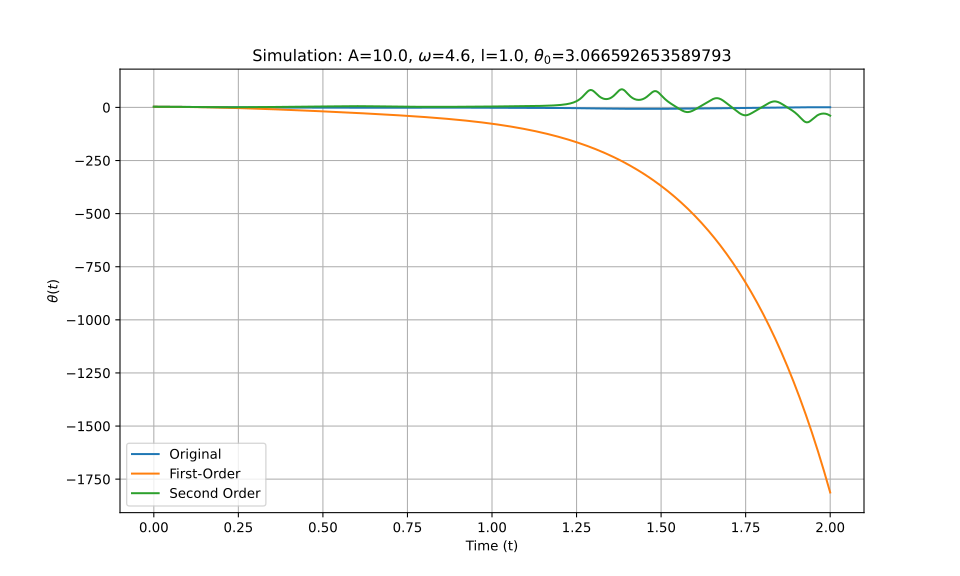

The data file committed next to this chart (first rows):
t_eval, Equation_1, Equation_2, Equation_3
0.0, 3.067, 3.067, 3.067
0.002002, 3.066, 3.066, 3.066
0.004004, 3.065, 3.065, 3.065
0.006006, 3.063, 3.063, 3.063
0.008008, 3.06, 3.06, 3.06
0.01001, 3.056, 3.056, 3.056
0.01201, 3.051, 3.051, 3.051
0.01401, 3.046, 3.046, 3.046
0.01602, 3.039, 3.039, 3.039
0.01802, 3.032, 3.032, 3.032
0.02002, 3.024, 3.024, 3.024
0.02202, 3.015, 3.015, 3.015
0.02402, 3.006, 3.005, 3.006
0.02603, 2.995, 2.995, 2.995
0.02803, 2.984, 2.983, 2.984
0.03003, 2.971, 2.971, 2.971
0.03203, 2.958, 2.958, 2.958
0.03403, 2.944, 2.944, 2.944
0.03604, 2.93, 2.929, 2.93
0.03804, 2.914, 2.913, 2.914
0.04004, 2.898, 2.897, 2.898
0.04204, 2.88, 2.879, 2.88
0.04404, 2.862, 2.861, 2.862
0.04605, 2.844, 2.842, 2.844
0.04805, 2.824, 2.822, 2.824
0.05005, 2.803, 2.801, 2.803
0.05205, 2.782, 2.78, 2.782
0.05405, 2.76, 2.757, 2.76
0.05606, 2.737, 2.734, 2.737
0.05806, 2.714, 2.71, 2.714
0.06006, 2.689, 2.685, 2.69
0.06206, 2.664, 2.659, 2.665
0.06406, 2.639, 2.633, 2.639
0.06607, 2.612, 2.605, 2.612
0.06807, 2.585, 2.577, 2.585
0.07007, 2.557, 2.548, 2.557
0.07207, 2.528, 2.518, 2.528
0.07407, 2.499, 2.487, 2.499
0.07608, 2.469, 2.455, 2.469
0.07808, 2.438, 2.423, 2.438
0.08008, 2.407, 2.39, 2.407
0.08208, 2.375, 2.356, 2.375
0.08408, 2.342, 2.321, 2.343
0.08609, 2.309, 2.285, 2.31
0.08809, 2.276, 2.249, 2.276
0.09009, 2.241, 2.211, 2.242
0.09209, 2.207, 2.173, 2.208
0.09409, 2.172, 2.134, 2.173
0.0961, 2.136, 2.095, 2.137
0.0981, 2.1, 2.054, 2.101
0.1001, 2.064, 2.013, 2.065
0.1021, 2.027, 1.971, 2.029
0.1041, 1.99, 1.928, 1.992
0.1061, 1.952, 1.884, 1.954
0.1081, 1.914, 1.839, 1.917
0.1101, 1.876, 1.794, 1.879
0.1121, 1.837, 1.748, 1.841
0.1141, 1.799, 1.701, 1.803
0.1161, 1.76, 1.653, 1.765
0.1181, 1.721, 1.605, 1.727
... 940 more rows
